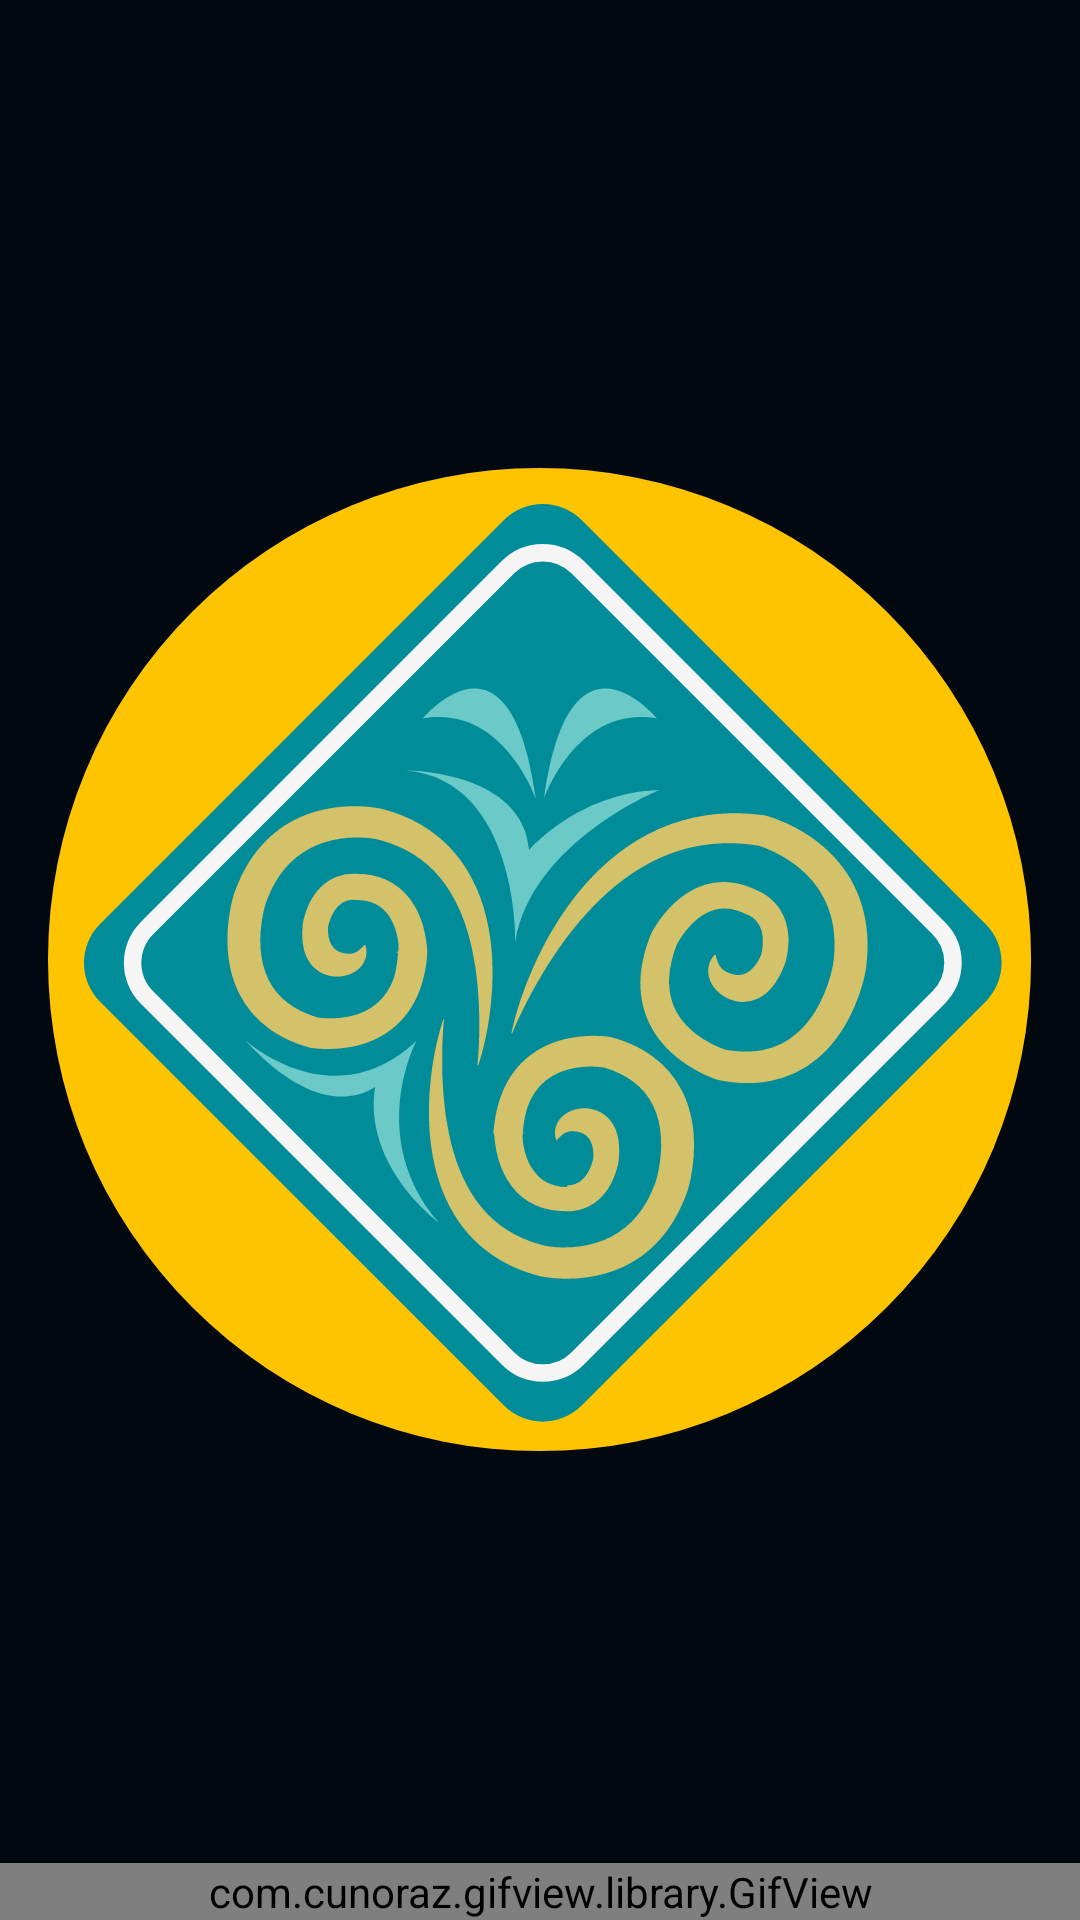

Layout XML and referenced resources for this Android screen:
<!-- AndroidManifest.xml: activity theme SplashTheme -->
<!-- res/layout/activity_main.xml -->
<?xml version="1.0" encoding="utf-8"?>
<androidx.constraintlayout.motion.widget.MotionLayout xmlns:android="http://schemas.android.com/apk/res/android"
    xmlns:app="http://schemas.android.com/apk/res-auto"
    xmlns:tools="http://schemas.android.com/tools"
    android:layout_width="match_parent"
    android:layout_height="match_parent"
    android:background="@color/my_dark_blue"
    app:layoutDescription="@xml/activity_main_scene"
    tools:context=".ui.splash.MainActivity">

    <ImageView
        android:id="@+id/logo_img"
        android:layout_width="match_parent"
        android:layout_height="wrap_content"
        android:src="@drawable/ic_logo"
        app:layout_constraintBottom_toBottomOf="parent"
        app:layout_constraintTop_toTopOf="parent" />


    <com.cunoraz.gifview.library.GifView
        android:id="@+id/gif_view"
        android:layout_width="match_parent"
        android:layout_height="wrap_content"
        app:gif="@drawable/set_loading"
        app:layout_constraintBottom_toBottomOf="parent" />


</androidx.constraintlayout.motion.widget.MotionLayout>
<!-- resources referenced by this layout -->
<resources>
  <color name="my_dark_blue">#010810</color>
  <!-- drawable ic_logo: vector/xml drawable (drawable, 20455 chars, omitted) -->
  <!-- drawable set_loading: gif bitmap (drawable, 139074 bytes) -->
  <style name="SplashTheme" parent="Theme.ProfessionalCipher">
      <item name="android:windowBackground">@color/blue</item>
      </style>
  <style name="Theme.ProfessionalCipher" parent="Theme.MaterialComponents.Light.NoActionBar">
          
          <item name="colorPrimary">@color/my_dark_blue</item>
          <item name="colorPrimaryVariant">@color/my_blue_dark</item>
          <item name="colorOnPrimary">@color/white</item>
          
          <item name="colorSecondary">@color/red</item>
          <item name="colorSecondaryVariant">#AA1B1B</item>
          <item name="colorOnSecondary">@color/white</item>
          
          <item name="android:statusBarColor" tools:targetApi="l">@color/my_dark_blue</item>
          
          <item name="android:windowIsTranslucent">true</item>
          <item name="android:actionMenuTextColor">@color/yellow</item>
  
          <item name="android:windowDisablePreview">true</item>
  
      </style>
  <color name="blue">#1288BD</color>
  <color name="my_blue_dark">#060f18</color>
  <color name="white">#FFFFFFFF</color>
  <color name="red">@android:color/holo_red_light</color>
  <color name="yellow">#ffc400</color>
</resources>
